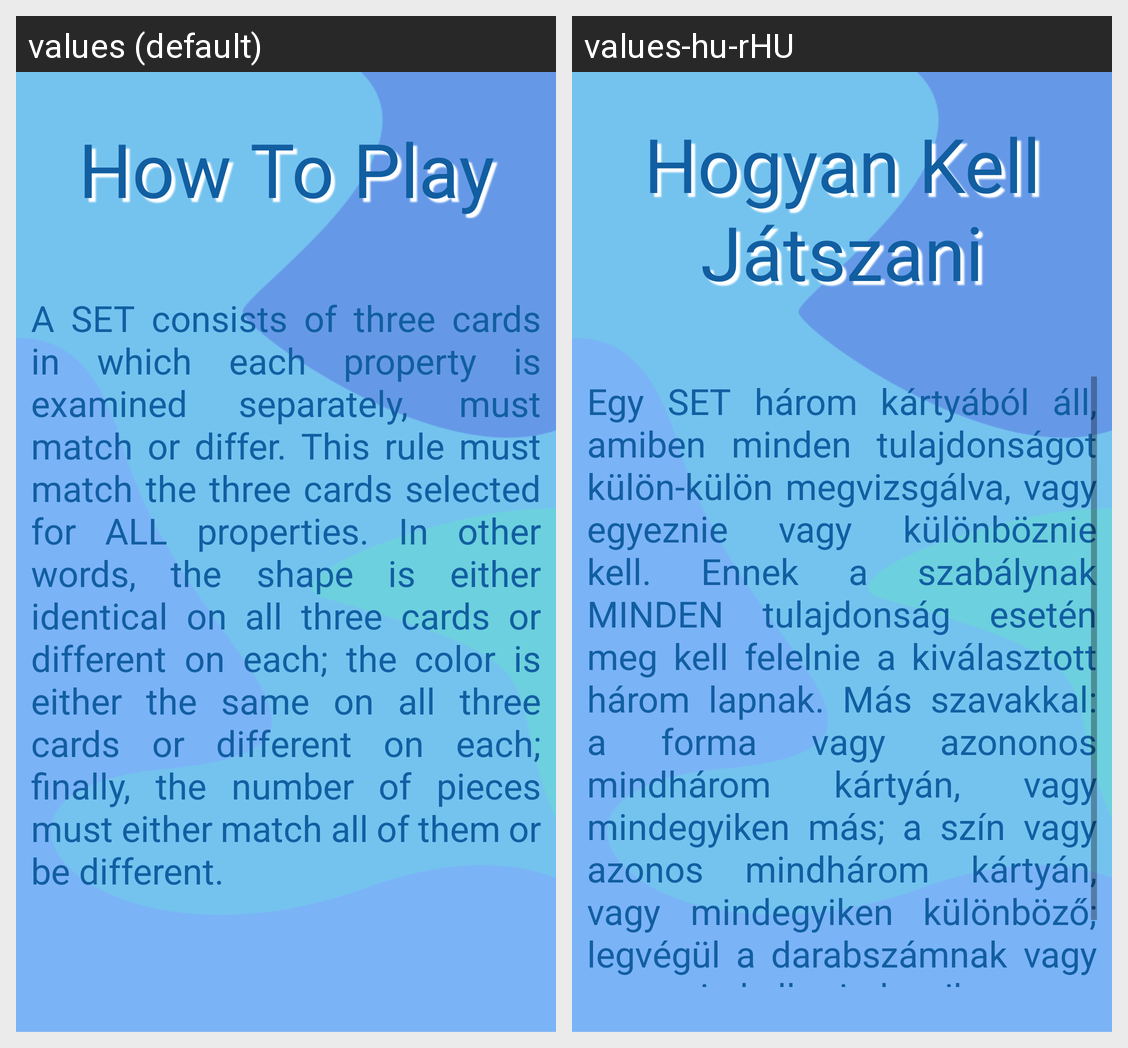

The same Android screen rendered under two of its app's locales, left to right. List the strings drawn on it with the default value and each locale's translation.
Android screen res/layout/activity_how_to_page.xml rendered under 2 locales, left to right: values (default), values-hu-rHU. Device: Nexus 5 (rendered at 1080×1920; each locale shown at half size, 540×960, under a caption strip naming it); theme Theme.SETCardGame.
Strings drawn on this screen, with the default value and each locale's value (text and hints the layout hard-codes, and strings that could not be matched under every locale, appear in the picture but are not listed):

howToTitle
  values: How To Play
  values-hu-rHU: Hogyan Kell Játszani

howToText
  values: A SET consists of three cards in which each property is examined separately, must match or differ. This rule must match the three cards selected for ALL properties. In other words, the shape is either identical on all three cards or different on each; the color is either the same on all three cards or different on each; finally, the number of pieces must either match all of them or be different.
  values-hu-rHU: Egy SET három kártyából áll, amiben minden tulajdonságot külön-külön megvizsgálva, vagy egyeznie vagy különböznie kell. Ennek a szabálynak MINDEN tulajdonság esetén meg kell felelnie a kiválasztott három lapnak. Más szavakkal: a forma vagy azononos mindhárom kártyán, vagy mindegyiken más; a szín vagy azonos mindhárom kártyán, vagy mindegyiken különböző; legvégül a darabszámnak vagy egyeznie kell …[clipped]
